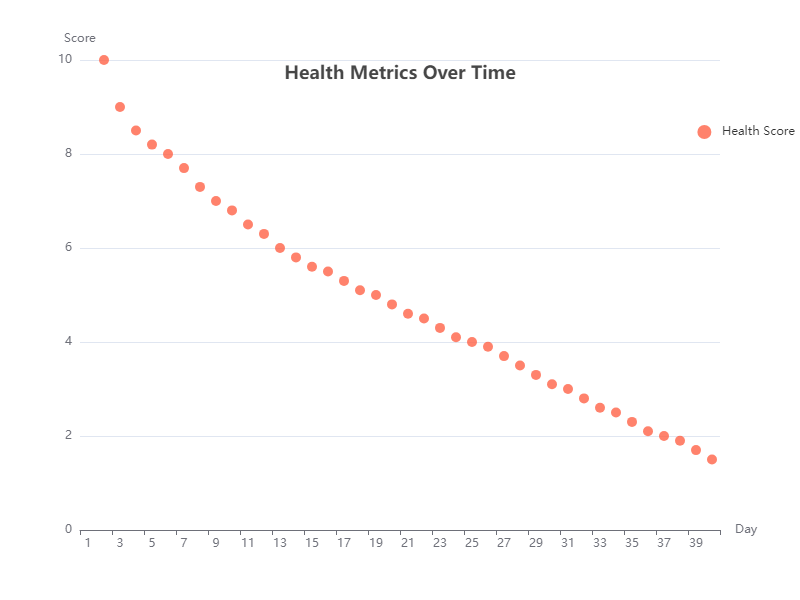

The data file committed next to this chart (first rows):
x, y
1, 10
2, 9
3, 8.5
4, 8.2
5, 8
6, 7.7
7, 7.3
8, 7
9, 6.8
10, 6.5
11, 6.3
12, 6
13, 5.8
14, 5.6
15, 5.5
16, 5.3
17, 5.1
18, 5
19, 4.8
20, 4.6
21, 4.5
22, 4.3
23, 4.1
24, 4
25, 3.9
26, 3.7
27, 3.5
28, 3.3
29, 3.1
30, 3
31, 2.8
32, 2.6
33, 2.5
34, 2.3
35, 2.1
36, 2
37, 1.9
38, 1.7
39, 1.5
40, 1.3
